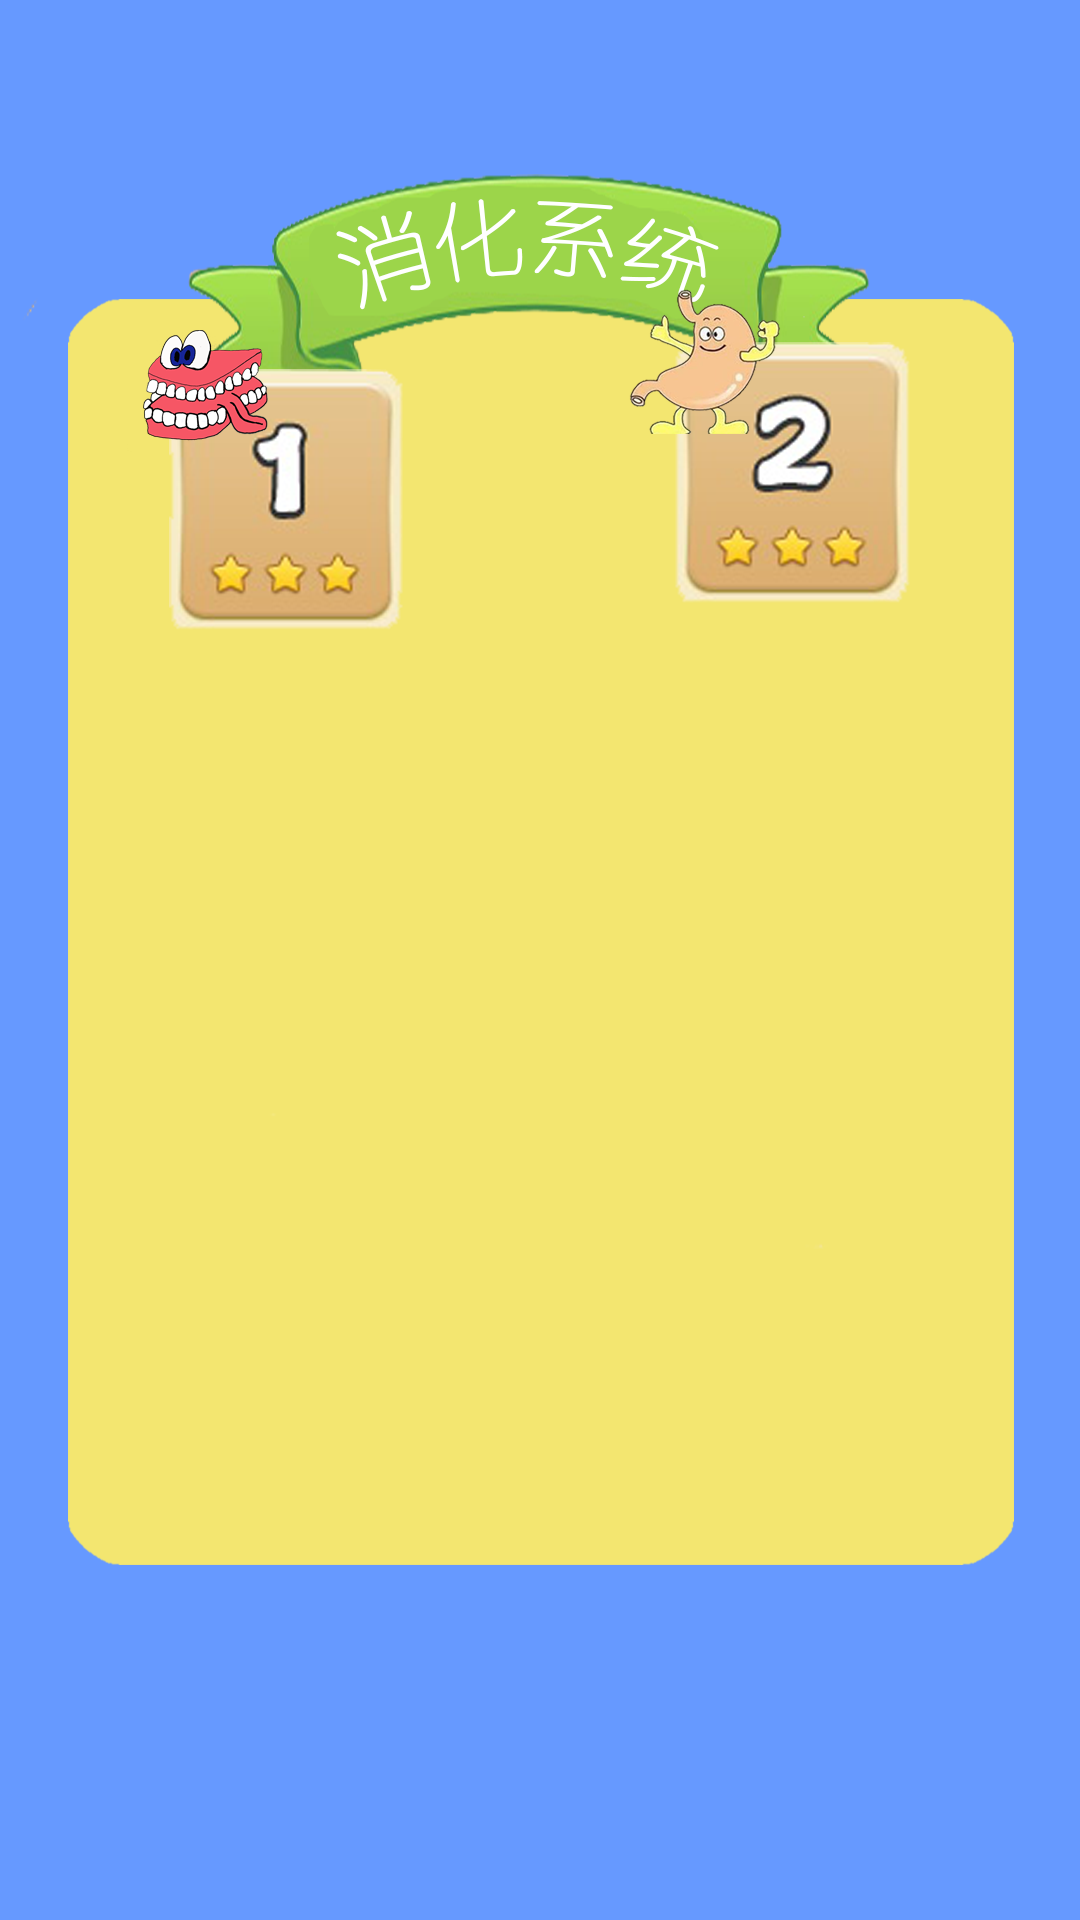

Produce the Android XML layout that renders to this screen, including the resource entries it uses.
<!-- AndroidManifest.xml: application theme Theme.AppCompat.Light.NoActionBar -->
<!-- res/layout/activity_knowledge.xml -->
<?xml version="1.0" encoding="utf-8"?>
<RelativeLayout xmlns:android="http://schemas.android.com/apk/res/android"
    xmlns:app="http://schemas.android.com/apk/res-auto"
    xmlns:tools="http://schemas.android.com/tools"
    android:layout_width="match_parent"
    android:layout_height="match_parent"
    android:background="@drawable/home_bg_digestivesystem"
    tools:context="com.example.zhuxiaoyue.bodytraveling.Activity.KnowledgeActivity">

    <ImageButton
        android:id="@+id/imageButton"
        android:layout_width="wrap_content"
        android:layout_height="wrap_content"
        android:layout_alignParentStart="true"
        android:layout_alignParentTop="true"
        android:layout_marginStart="39dp"
        android:layout_marginTop="110dp"
        android:background="@drawable/home_dig_btn_zui" />


    <ImageButton
        android:id="@+id/imageButton2"
        android:layout_width="wrap_content"
        android:layout_height="wrap_content"
        android:layout_alignBottom="@+id/imageButton"
        android:layout_marginStart="59dp"
        android:layout_toEndOf="@+id/imageButton"
        android:background="@drawable/home_dig_btn_wei" />

    </RelativeLayout>
<!-- resources referenced by this layout -->
<resources>
  <!-- drawable home_bg_digestivesystem: png bitmap (drawable, 121911 bytes) -->
  <!-- drawable home_dig_btn_wei: png bitmap (drawable-xxhdpi, 83904 bytes) -->
  <!-- drawable home_dig_btn_zui: png bitmap (drawable-xxhdpi, 64735 bytes) -->
</resources>
